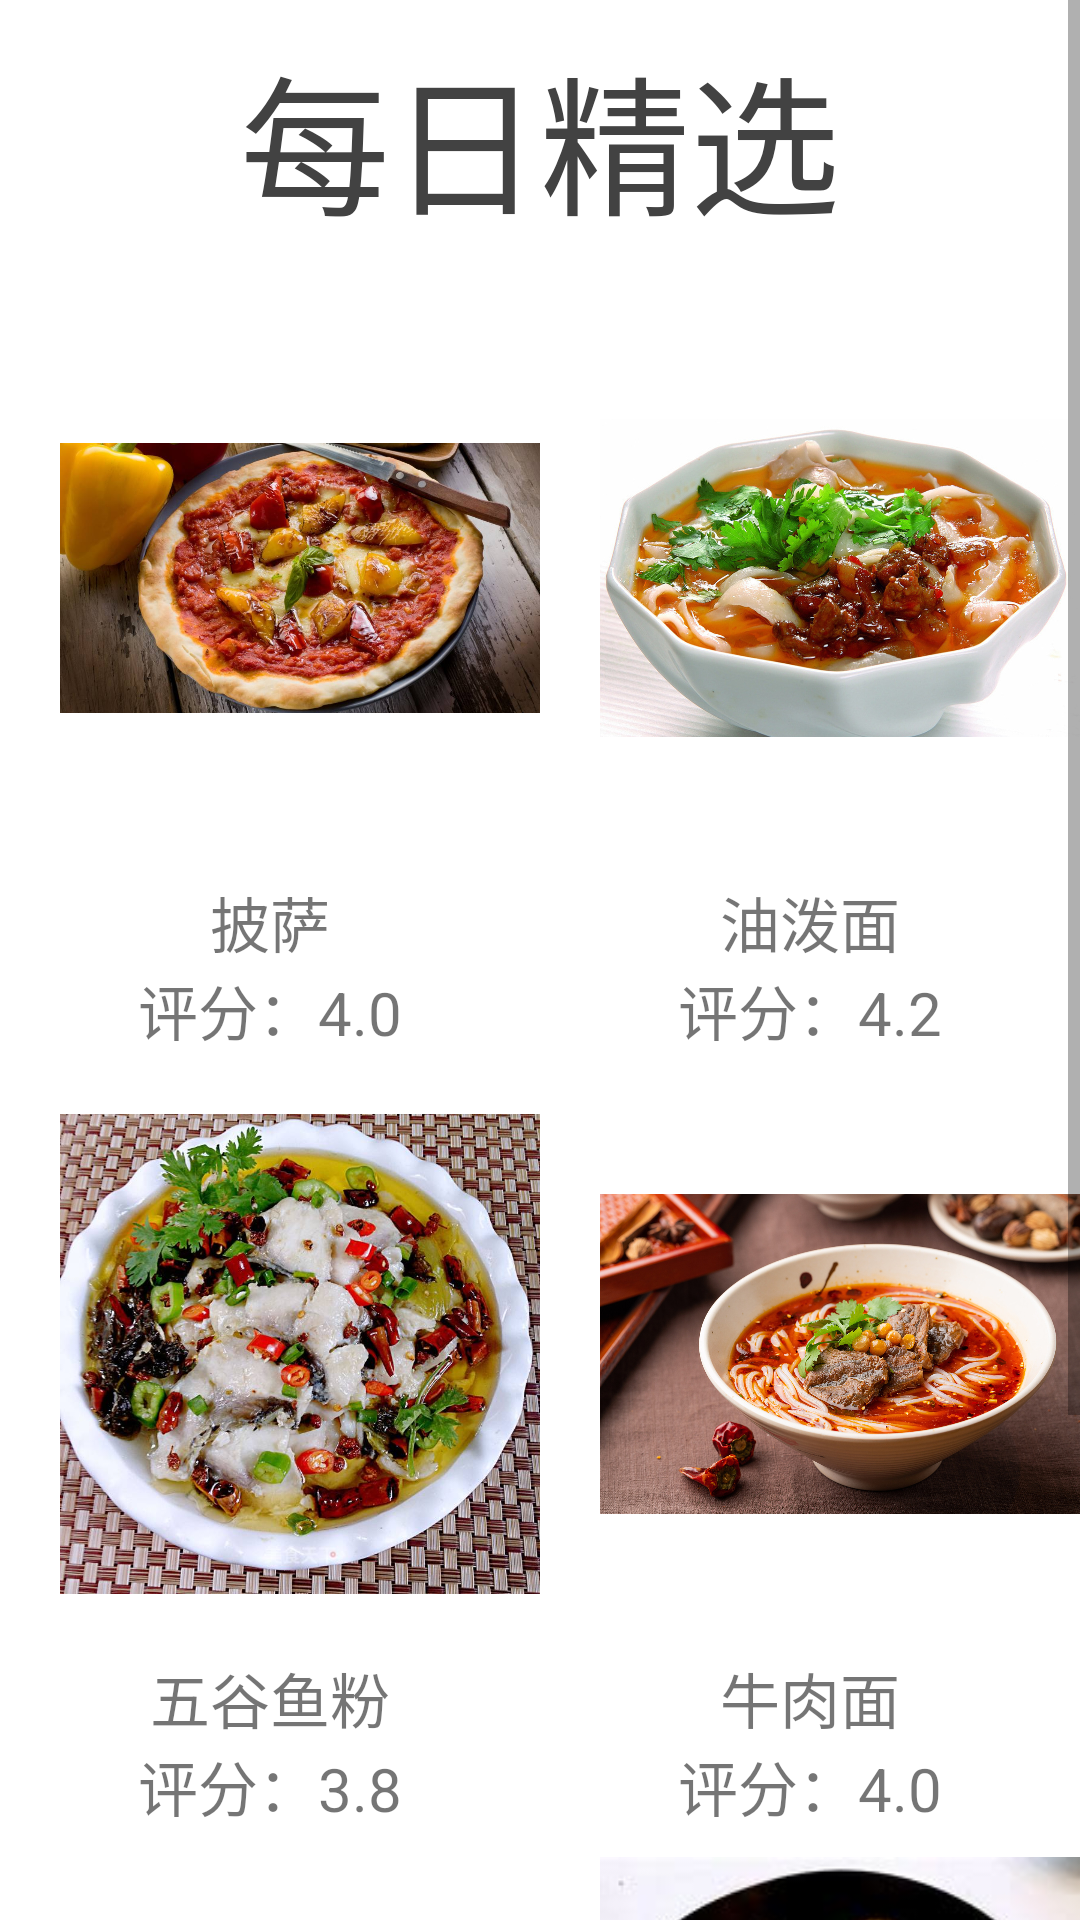

Here is an Android app screen rendered from its layout file. Give the layout XML and the strings, colors and styles it references.
<!-- AndroidManifest.xml: application theme Theme.CampusComment -->
<!-- res/layout/activity_daily_info.xml -->
<?xml version="1.0" encoding="utf-8"?>
<ScrollView
    xmlns:android="http://schemas.android.com/apk/res/android"
    xmlns:app="http://schemas.android.com/apk/res-auto"
    xmlns:tools="http://schemas.android.com/tools"
    android:layout_width="match_parent"
    android:layout_height="match_parent"
    android:orientation="vertical"
    android:scrollbars="vertical"
    tools:context=".DailyInfoActivity"
    >
    <LinearLayout
        android:layout_width="match_parent"
        android:layout_height="match_parent"

        android:orientation="vertical">
        <LinearLayout
            android:layout_width="match_parent"
            android:layout_height="wrap_content"
            android:orientation="vertical"
            android:layout_margin="10dp">
        <TextView
            android:layout_width="wrap_content"
            android:layout_height="wrap_content"
            android:textSize="150px"
            android:text="每日精选"
            android:textColor="@color/cardview_dark_background"
            android:layout_gravity="center_horizontal"/>


        </LinearLayout>
  <ScrollView
      android:layout_width="match_parent"
      android:layout_height="wrap_content"
      android:orientation="vertical"
      android:scrollbars="vertical"
      >
      <LinearLayout
          android:layout_width="match_parent"
          android:layout_height="wrap_content"
          android:orientation="vertical"
          >
          <LinearLayout
              android:layout_width="match_parent"
              android:layout_height="wrap_content"
              android:orientation="horizontal"
              >
              <LinearLayout
                  android:layout_width="match_parent"
                  android:layout_height="wrap_content"
                  android:orientation="vertical"
                  android:layout_weight="1"
                  >
              <ImageView
                  android:layout_width="match_parent"
                  android:layout_height="200dp"
                  android:src="@drawable/food"
                  android:layout_marginLeft="20dp"
                  android:onClick="dietInfo"
                  ></ImageView>
                  <TextView
                      android:id="@+id/text1"
                      android:layout_width="match_parent"
                      android:layout_height="wrap_content"
                      android:text="披萨"
                      android:gravity="center"
                      android:textSize="20dp"
                      ></TextView>
                  <TextView
                      android:layout_width="match_parent"
                      android:layout_height="wrap_content"
                      android:text="评分：4.0"
                      android:gravity="center"
                      android:textSize="20dp"
                      ></TextView>
              </LinearLayout>
              <LinearLayout
                  android:layout_width="match_parent"
                  android:layout_height="wrap_content"
                  android:orientation="vertical"
                  android:layout_weight="1"
                  >
                  <ImageView
                      android:layout_width="match_parent"

                      android:layout_height="200dp"
                      android:src="@drawable/food2"
                      android:layout_marginLeft="20dp"
                      ></ImageView>
                  <TextView
                      android:layout_width="match_parent"
                      android:layout_height="wrap_content"
                      android:text="油泼面"
                      android:gravity="center"
                      android:textSize="20dp"
                      ></TextView>
                  <TextView
                      android:layout_width="match_parent"
                      android:layout_height="wrap_content"
                      android:text="评分：4.2"
                      android:gravity="center"
                      android:textSize="20dp"
                      ></TextView>
              </LinearLayout>
          </LinearLayout>
          <LinearLayout
              android:layout_width="match_parent"
              android:layout_height="wrap_content"
              android:orientation="horizontal"
              >
              <LinearLayout
                  android:layout_width="match_parent"
                  android:layout_height="wrap_content"
                  android:orientation="vertical"
                  android:layout_weight="1"
                  >
                  <ImageView
                      android:layout_width="match_parent"

                      android:layout_height="200dp"
                      android:src="@drawable/food1"
                      android:layout_marginLeft="20dp"
                      ></ImageView>
                  <TextView
                      android:layout_width="match_parent"
                      android:layout_height="wrap_content"
                      android:text="五谷鱼粉"
                      android:gravity="center"
                      android:textSize="20dp"
                      ></TextView>
                  <TextView
                      android:layout_width="match_parent"
                      android:layout_height="wrap_content"
                      android:text="评分：3.8"
                      android:gravity="center"
                      android:textSize="20dp"
                      ></TextView>
              </LinearLayout>
              <LinearLayout
                  android:layout_width="match_parent"
                  android:layout_height="wrap_content"
                  android:orientation="vertical"
                  android:layout_weight="1"
                  >
                  <ImageView
                      android:layout_width="match_parent"

                      android:layout_height="200dp"
                      android:src="@drawable/food3"
                      android:layout_marginLeft="20dp"
                      ></ImageView>
                  <TextView
                      android:layout_width="match_parent"
                      android:layout_height="wrap_content"
                      android:text="牛肉面"
                      android:gravity="center"
                      android:textSize="20dp"
                      ></TextView>
                  <TextView
                      android:layout_width="match_parent"
                      android:layout_height="wrap_content"
                      android:text="评分：4.0"
                      android:gravity="center"
                      android:textSize="20dp"
                      ></TextView>
              </LinearLayout>
          </LinearLayout>
          <LinearLayout
              android:layout_width="match_parent"
              android:layout_height="wrap_content"
              android:orientation="horizontal"
              >
              <LinearLayout
                  android:layout_width="match_parent"
                  android:layout_height="wrap_content"
                  android:orientation="vertical"
                  android:layout_weight="1"
                  >
                  <ImageView
                      android:layout_width="match_parent"

                      android:layout_height="200dp"
                      android:src="@drawable/food4"
                      android:layout_marginLeft="20dp"
                      ></ImageView>
                  <TextView
                      android:layout_width="match_parent"
                      android:layout_height="wrap_content"
                      android:text="蛋包饭"
                      android:gravity="center"
                      android:textSize="20dp"
                      ></TextView>
                  <TextView
                      android:layout_width="match_parent"
                      android:layout_height="wrap_content"
                      android:text="评分：4.5"
                      android:gravity="center"
                      android:textSize="20dp"
                      ></TextView>
              </LinearLayout>
              <LinearLayout
                  android:layout_width="match_parent"
                  android:layout_height="wrap_content"
                  android:orientation="vertical"
                  android:layout_weight="1"
                  >
                  <ImageView
                      android:layout_width="match_parent"

                      android:layout_height="200dp"
                      android:src="@drawable/food5"
                      android:layout_marginLeft="20dp"
                      ></ImageView>
                  <TextView
                      android:layout_width="match_parent"
                      android:layout_height="wrap_content"
                      android:text="麻辣烫"
                      android:gravity="center"
                      android:textSize="20dp"
                      ></TextView>
                  <TextView
                      android:layout_width="match_parent"
                      android:layout_height="wrap_content"
                      android:text="评分：3.9"
                      android:gravity="center"
                      android:textSize="20dp"
                      ></TextView>
              </LinearLayout>
          </LinearLayout>
      </LinearLayout>
  </ScrollView>


    </LinearLayout>
</ScrollView>
<!-- resources referenced by this layout -->
<resources>
  <!-- drawable food: jpeg bitmap (drawable, 132084 bytes) -->
  <!-- drawable food1: jpg bitmap (drawable-v24, 139099 bytes) -->
  <!-- drawable food2: jpg bitmap (drawable-v24, 378701 bytes) -->
  <!-- drawable food3: jpg bitmap (drawable-v24, 404403 bytes) -->
  <!-- drawable food4: jpg bitmap (drawable-v24, 25688 bytes) -->
  <!-- drawable food5: jpg bitmap (drawable-v24, 18872 bytes) -->
  <style name="Theme.CampusComment" parent="Theme.MaterialComponents.DayNight.DarkActionBar">
          
          <item name="colorPrimary">@color/purple_500</item>
          <item name="colorPrimaryVariant">@color/purple_700</item>
          <item name="colorOnPrimary">@color/white</item>
          
          <item name="colorSecondary">@color/teal_200</item>
          <item name="colorSecondaryVariant">@color/teal_700</item>
          <item name="colorOnSecondary">@color/black</item>
          
          <item name="android:statusBarColor">?attr/colorPrimaryVariant</item>
          
      </style>
  <!-- not gathered from this repository: default colours our renderer supplied (Android Studio template values) -->
  <color name="purple_500">#FF6200EE</color>
  <color name="purple_700">#FF3700B3</color>
  <color name="teal_200">#FF03DAC5</color>
  <color name="teal_700">#FF018786</color>
  <color name="black">#FF000000</color>
  <color name="white">#FFFFFFFF</color>
</resources>
